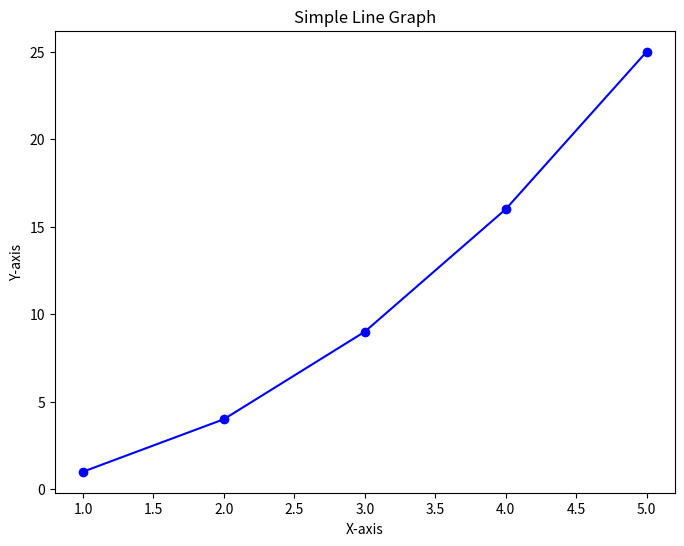

Write the Python code that produced this figure.
import matplotlib.pyplot as plt

def plot_simple_graph():
    # 创建数据
    x = [1, 2, 3, 4, 5]
    y = [1, 4, 9, 16, 25]

    # 创建图表
    plt.figure(figsize=(8, 6))
    plt.plot(x, y, marker='o', linestyle='-', color='b')

    # 设置图表标题和标签
    plt.title('Simple Line Graph')
    plt.xlabel('X-axis')
    plt.ylabel('Y-axis')

    # 显示图表
    plt.show()

if __name__ == "__main__":
    plot_simple_graph()
